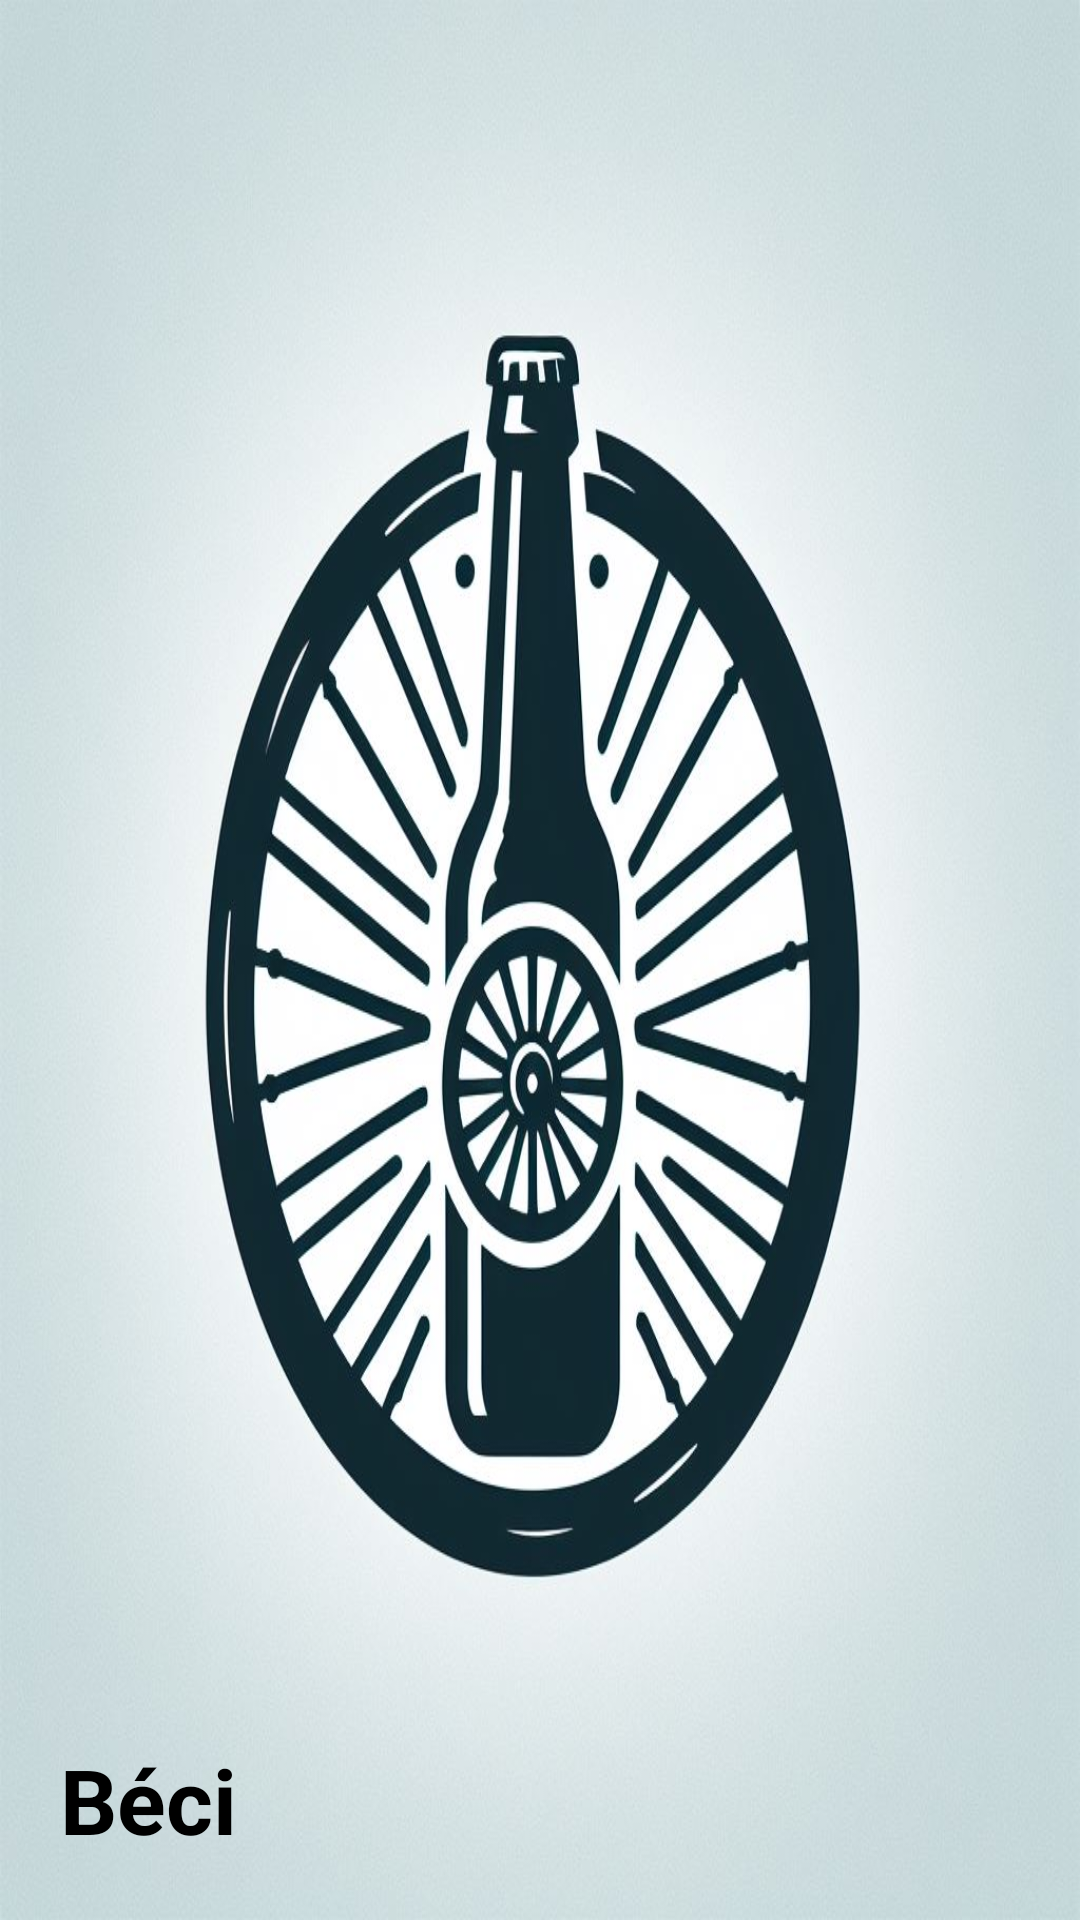

The Android layout XML behind this screen, and the referenced resources:
<!-- AndroidManifest.xml: application theme Theme.BeerCycletest -->
<!-- res/layout/header.xml -->
<?xml version="1.0" encoding="utf-8"?>
<LinearLayout xmlns:android="http://schemas.android.com/apk/res/android"
    android:layout_width="match_parent"
    android:layout_height="200dp"
    android:padding="20dp"
    android:background="@drawable/beercycle_background"
    android:gravity="bottom">
    <TextView
        android:layout_width="wrap_content"
        android:layout_height="wrap_content"
        android:text="Béci"
        android:textColor="@color/black"
        android:textSize="30dp"
        android:textStyle="bold"/>

</LinearLayout>
<!-- resources referenced by this layout -->
<resources>
  <color name="black">#FF000000</color>
  <!-- drawable beercycle_background: jpg bitmap (drawable, 120492 bytes) -->
  <style name="Theme.BeerCycletest" parent="Base.Theme.BeerCycletest" />
  <style name="Base.Theme.BeerCycletest" parent="Theme.MaterialComponents.DayNight.DarkActionBar">
          
          
      </style>
</resources>
